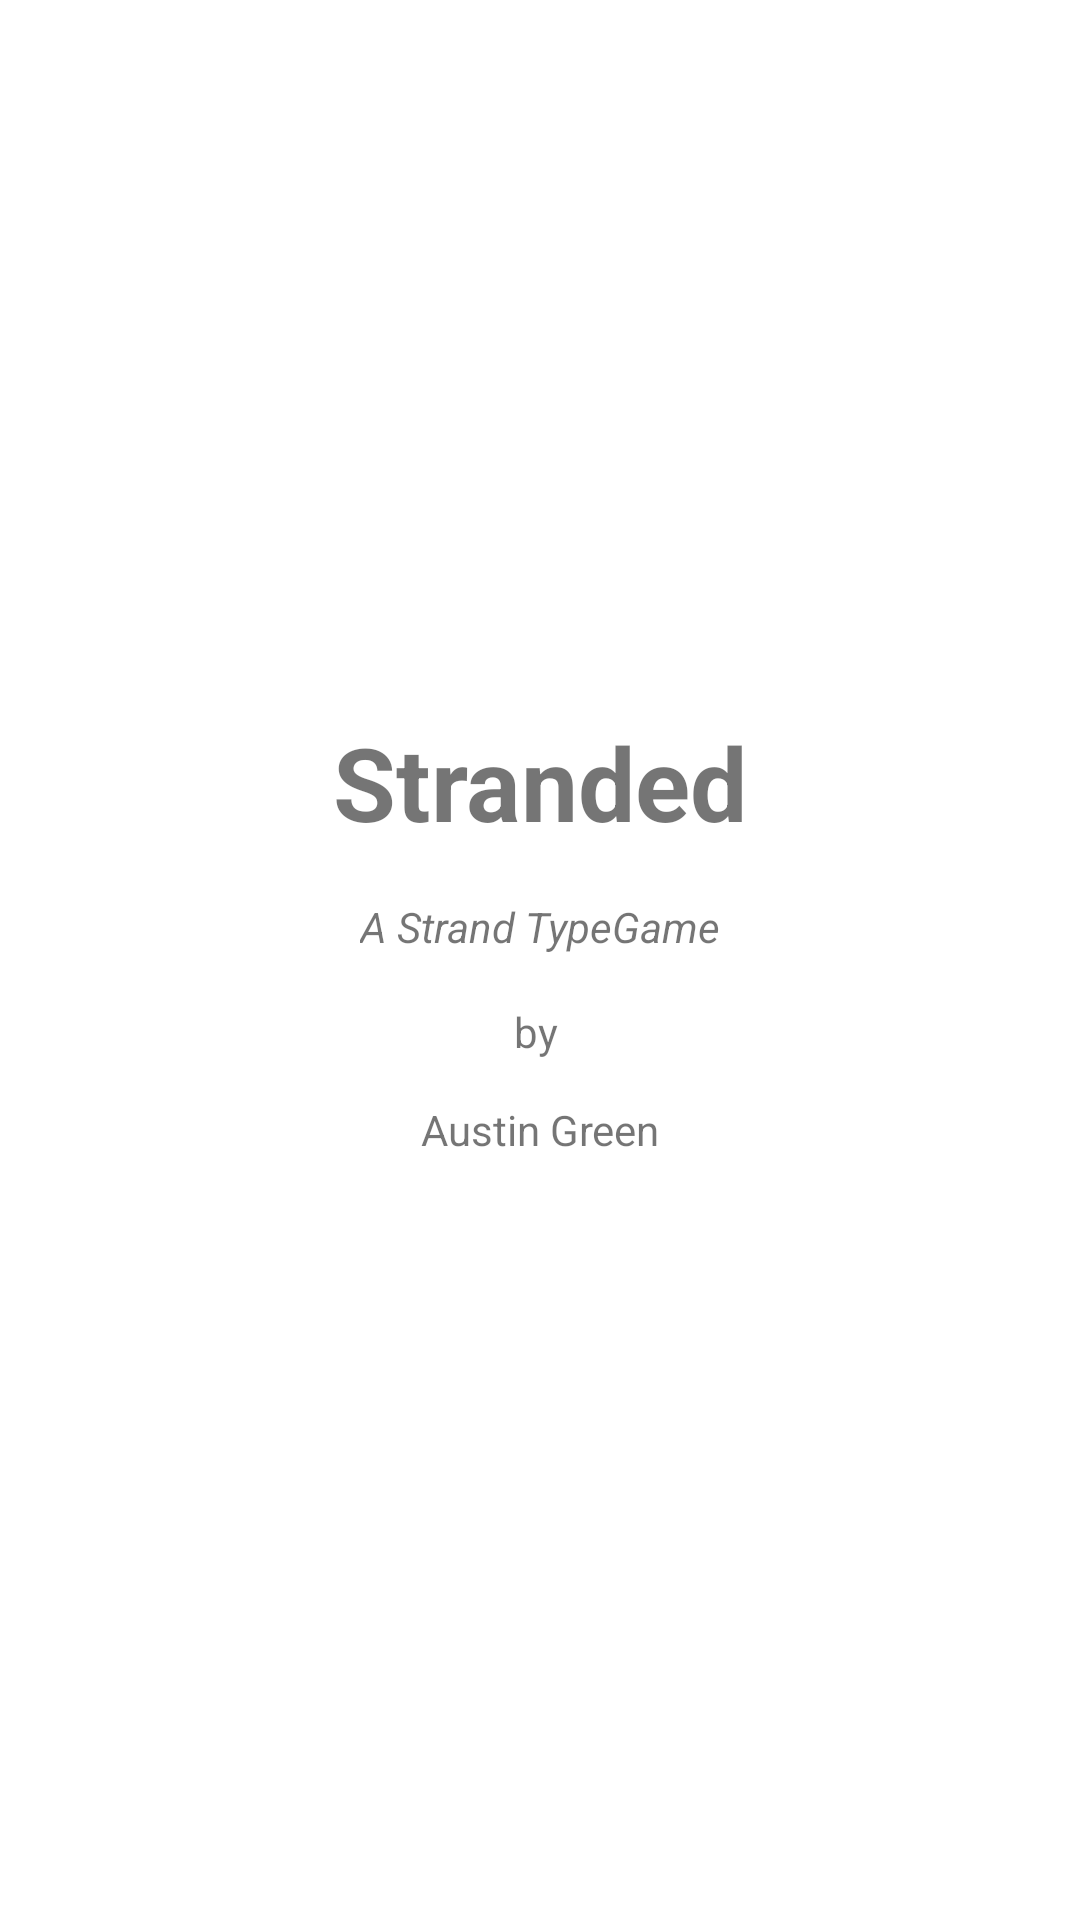

Layout XML and referenced resources for this Android screen:
<!-- AndroidManifest.xml: application theme Theme.Stranded -->
<!-- res/layout/fragment_ending.xml -->
<?xml version="1.0" encoding="utf-8"?>
<layout xmlns:android="http://schemas.android.com/apk/res/android"
    xmlns:app="http://schemas.android.com/apk/res-auto"
    xmlns:tools="http://schemas.android.com/tools">

    <androidx.constraintlayout.widget.ConstraintLayout
        android:layout_width="match_parent"
        android:layout_height="match_parent">

        <TextView
            android:id="@+id/ending_stranded"
            android:layout_width="wrap_content"
            android:layout_height="wrap_content"
            android:text="@string/stranded"
            android:textSize="34sp"
            android:textStyle="bold"
            app:layout_constraintBottom_toBottomOf="parent"
            app:layout_constraintEnd_toEndOf="parent"
            app:layout_constraintStart_toStartOf="parent"
            app:layout_constraintTop_toTopOf="parent"
            app:layout_constraintVertical_bias="0.4" />

        <TextView
            android:id="@+id/ending_strand_type"
            android:layout_width="wrap_content"
            android:layout_height="wrap_content"
            android:layout_marginTop="16dp"
            android:text="@string/a_strand_type_game"
            android:textStyle="italic"
            app:layout_constraintEnd_toEndOf="parent"
            app:layout_constraintStart_toStartOf="parent"
            app:layout_constraintTop_toBottomOf="@+id/ending_stranded" />

        <TextView
            android:id="@+id/ending_credits"
            android:layout_width="wrap_content"
            android:layout_height="wrap_content"
            android:layout_marginTop="16dp"
            android:text="@string/by_austin_green"
            android:textAlignment="center"
            app:layout_constraintEnd_toEndOf="parent"
            app:layout_constraintStart_toStartOf="parent"
            app:layout_constraintTop_toBottomOf="@+id/ending_strand_type" />
    </androidx.constraintlayout.widget.ConstraintLayout>

</layout>
<!-- resources referenced by this layout -->
<resources>
  <string name="a_strand_type_game">A "Strand Type" Game</string>
  <string name="by_austin_green">by \n\nAustin Green</string>
  <string name="stranded">Stranded</string>
  <style name="Theme.Stranded" parent="Theme.AppCompat">
          
          <item name="colorPrimary">@color/black</item>
          <item name="colorPrimaryVariant">@color/black</item>
          <item name="colorOnPrimary">@color/black</item>
          
          <item name="colorSecondary">@color/teal_200</item>
          <item name="colorSecondaryVariant">@color/teal_200</item>
          <item name="colorOnSecondary">@color/black</item>
          
          <item name="android:statusBarColor" tools:targetApi="l">?attr/colorPrimaryVariant</item>
          
          <item name="android:colorBackground">@color/black</item>
      </style>
  <!-- not gathered from this repository: default colours our renderer supplied (Android Studio template values) -->
  <color name="teal_200">#FF03DAC5</color>
  <color name="black">#FF000000</color>
</resources>
